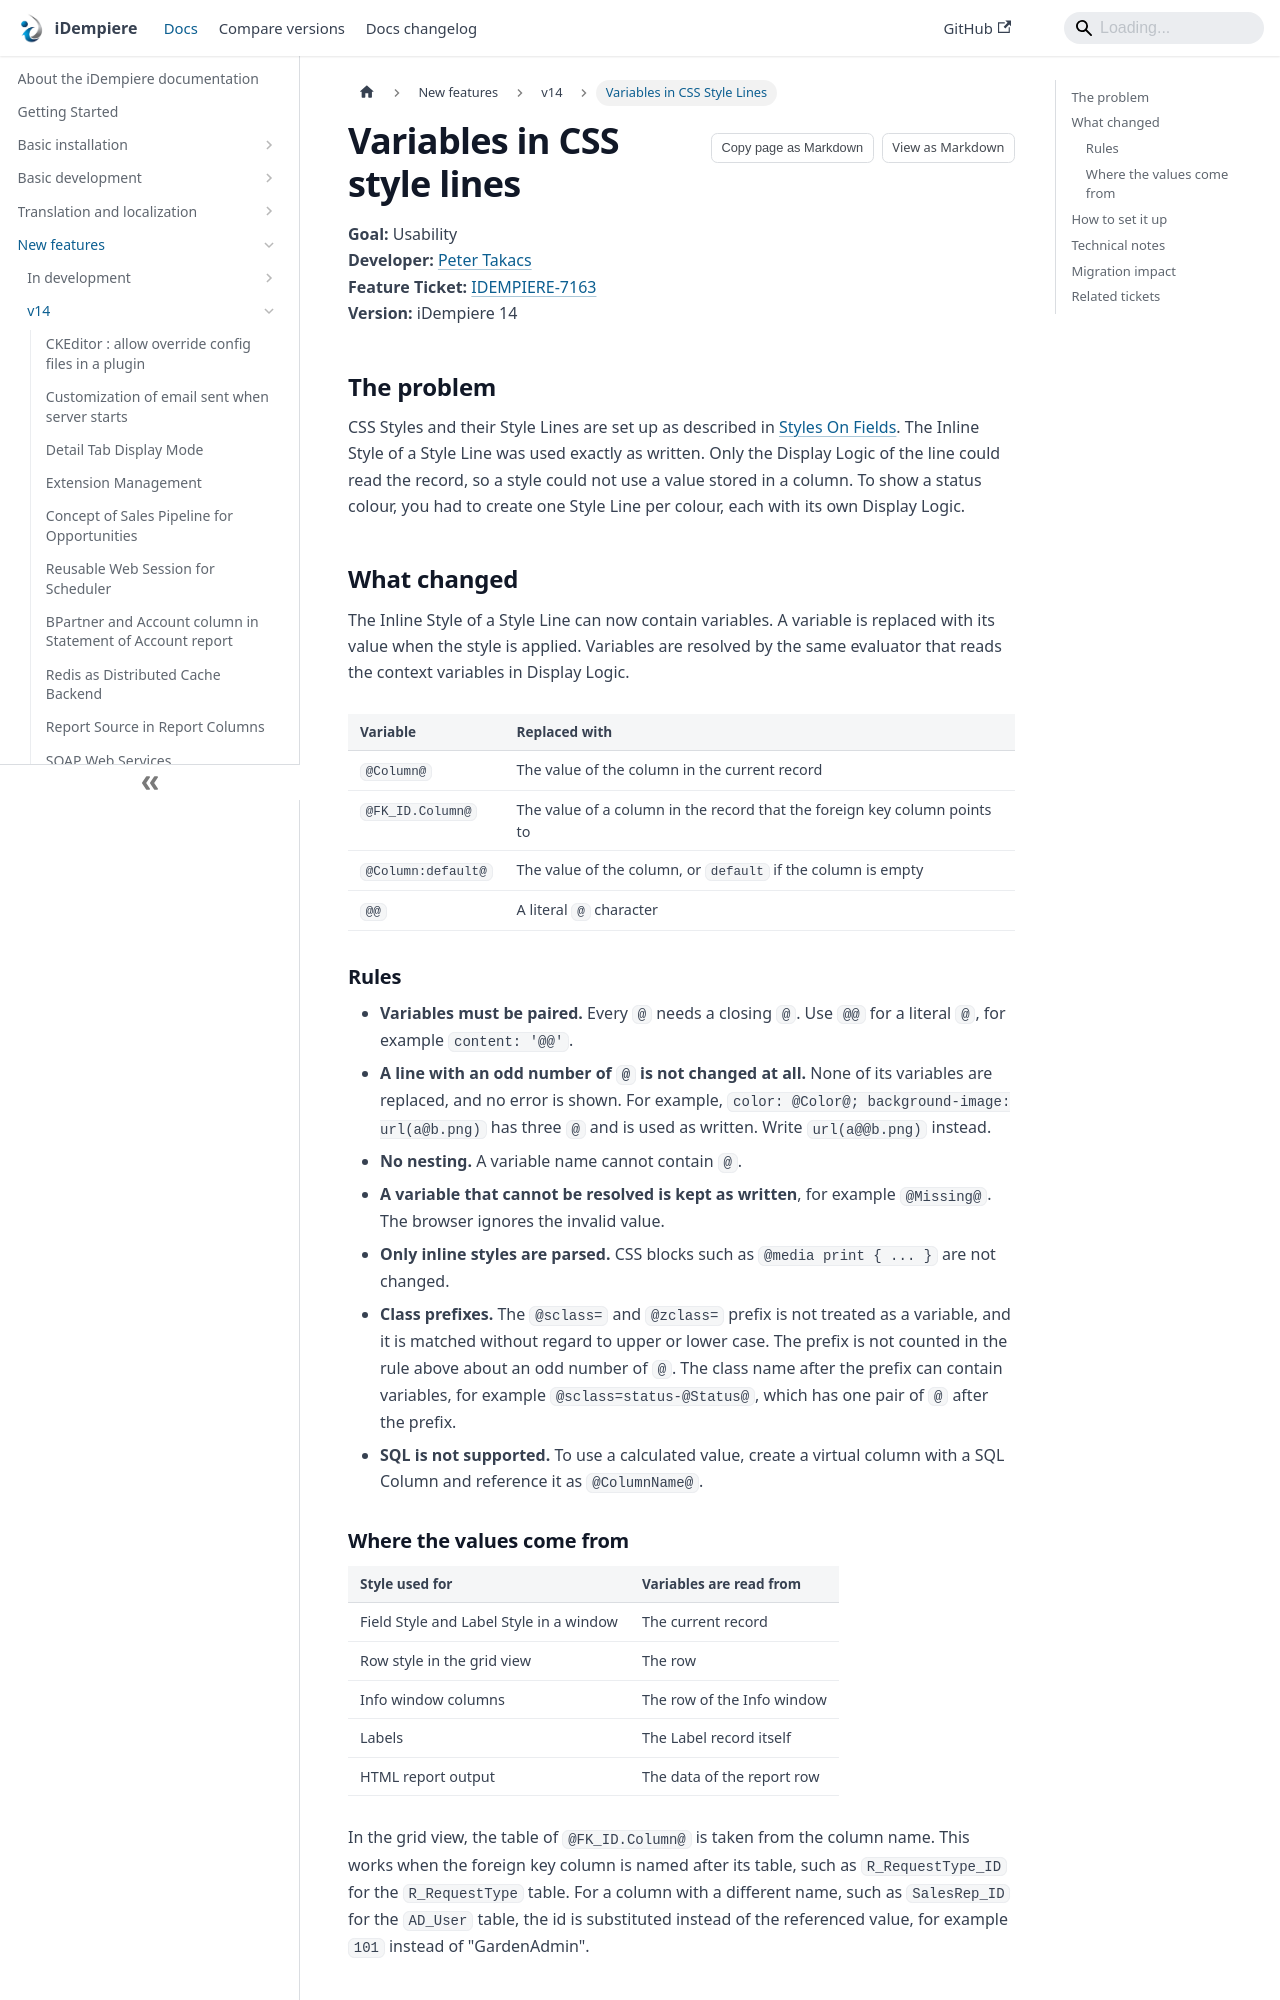

repository: idempiere/idempiere.github.io · page: docs/new-features/v14/style-variables.html · generator: docusaurus

---
sidebar_label: Variables in CSS Style Lines
sidebar_position: 6
description: Use context variables such as @Column@ and @FK_ID.Column@ in the Inline Style of a CSS Style Line, so a style can depend on the data of the record.
tags:
  - user-experience
applies_to: ">=14"
last_reviewed: 2026-10-26
---

# Variables in CSS style lines

**Goal:** Usability  
**Developer:** [Peter Takacs](https://github.com/PeterTakacs300)  
**Feature Ticket:** [IDEMPIERE-7163](https://idempiere.atlassian.net/browse/IDEMPIERE-7163)  
**Version:** iDempiere 14

## The problem

CSS Styles and their Style Lines are set up as described in [Styles On Fields](/docs/new-features/v4.1/styles-on-fields). The Inline Style of a Style Line was used exactly as written. Only the Display Logic of the line could read the record, so a style could not use a value stored in a column. To show a status colour, you had to create one Style Line per colour, each with its own Display Logic.

## What changed

The Inline Style of a Style Line can now contain variables. A variable is replaced with its value when the style is applied. Variables are resolved by the same evaluator that reads the context variables in Display Logic.

| Variable | Replaced with |
| --- | --- |
| `@Column@` | The value of the column in the current record |
| `@FK_ID.Column@` | The value of a column in the record that the foreign key column points to |
| `@Column:default@` | The value of the column, or `default` if the column is empty |
| `@@` | A literal `@` character |
